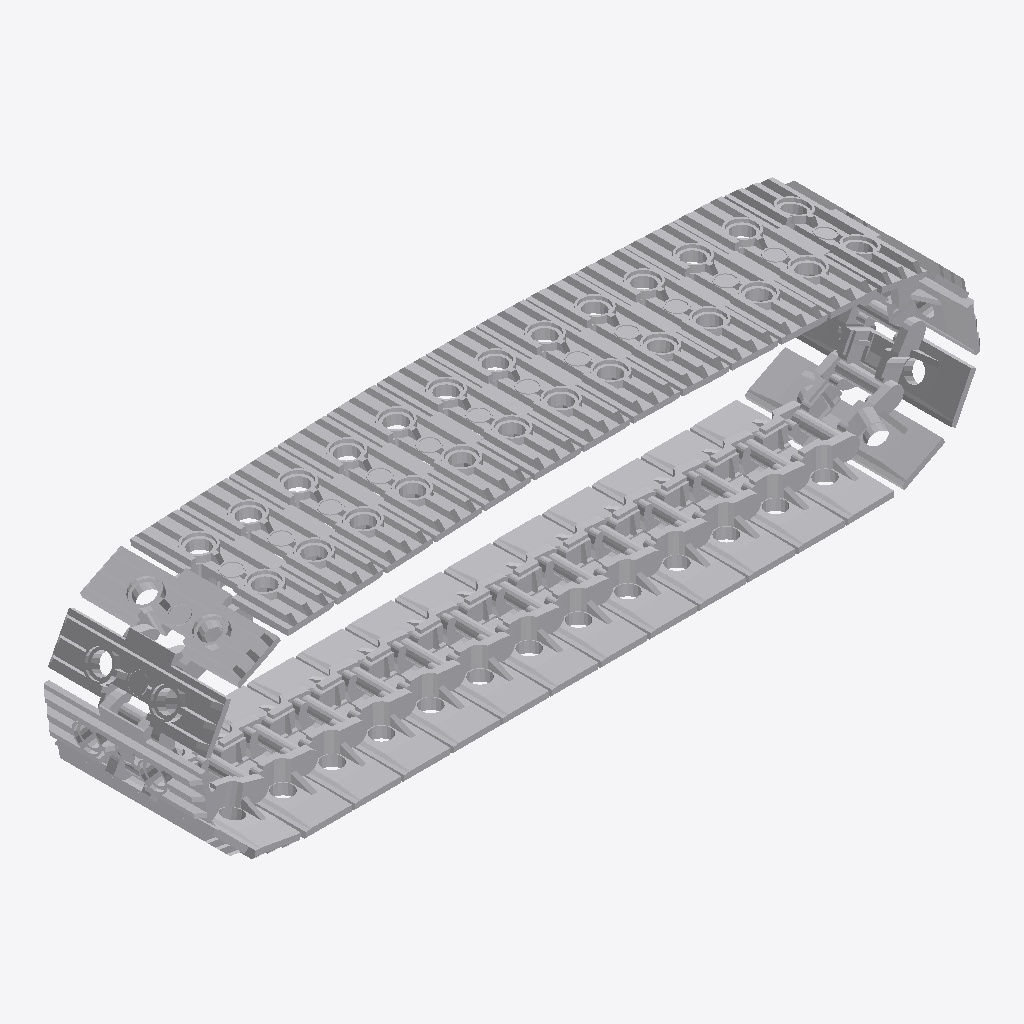
Isometric view of an IFC building model (IFC-SPF (STEP), schema IFC2X3, length unit millimetre), seen from the south-west, elements coloured by IFC class: 34 other elements (light grey).
Extent 0.193 m × 0.038 m × 0.052 m (x, y, z). Elements (34): 34 IfcBuildingElementProxy.

HEADER;
FILE_DESCRIPTION(('Unknown'),'2;1');
FILE_NAME('Chain4','2025-07-22T13:55:10+02:00',('Unknown'),('Unknown'),'ST-DEVELOPER v19.4','Unknown','OpenTools');
FILE_SCHEMA(('IFC2X3'));
ENDSEC;
DATA;
#2289=IFCPROJECT('07hUkdHgGydfWsFJH56q5B',#3064,'Chain4',' ',' ',' ',' ',(#3059),#2290);
#2288=IFCBUILDING('3G2N19bOG__grq1LV0cQPU',#3064,'Default Building',$,$,#2253,$,$,.ELEMENT.,0.0,0.0,$);
#163=IFCBUILDINGELEMENTPROXY('2QUb6jl84mEujzFinImqJA',#3064,'Gray_4566742_AVV',' ','Gray_4566742_AVV',#2271,#197,' ',.ELEMENT.);
#168=IFCBUILDINGELEMENTPROXY('387Zwfje8m28$4UyqeO8dJ',#3064,'Gray_4566742_AVV',' ','Gray_4566742_AVV',#2276,#202,' ',.ELEMENT.);
#148=IFCBUILDINGELEMENTPROXY('0P1ysQXrymcQ1w0u$2YB68',#3064,'Gray_4566742_AVV',' ','Gray_4566742_AVV',#2256,#182,' ',.ELEMENT.);
#169=IFCBUILDINGELEMENTPROXY('1ckKDczDKu08UlHxoyXqxH',#3064,'Gray_4566742_AVV',' ','Gray_4566742_AVV',#2277,#203,' ',.ELEMENT.);
#170=IFCBUILDINGELEMENTPROXY('3Z3zOqvzG$a8oGkjy62gyd',#3064,'Gray_4566742_AVV',' ','Gray_4566742_AVV',#2278,#204,' ',.ELEMENT.);
#165=IFCBUILDINGELEMENTPROXY('0yqlMDrdavlhJMKUeuKCFn',#3064,'Gray_4566742_AVV',' ','Gray_4566742_AVV',#2273,#199,' ',.ELEMENT.);
#164=IFCBUILDINGELEMENTPROXY('05KzcjfkazAeCc404IBem5',#3064,'Gray_4566742_AVV',' ','Gray_4566742_AVV',#2272,#198,' ',.ELEMENT.);
#171=IFCBUILDINGELEMENTPROXY('1xl1YWUn4wchXlCerlvn1b',#3064,'Gray_4566742_AVV',' ','Gray_4566742_AVV',#2279,#205,' ',.ELEMENT.);
#147=IFCBUILDINGELEMENTPROXY('2rQ0wzlze_9fzyr1VkzDwK',#3064,'Gray_4566742_AVV',' ','Gray_4566742_AVV',#2255,#181,' ',.ELEMENT.);
#149=IFCBUILDINGELEMENTPROXY('3TDm9lPveza8Yoem7sarvv',#3064,'Gray_4566742_AVV',' ','Gray_4566742_AVV',#2257,#183,' ',.ELEMENT.);
#166=IFCBUILDINGELEMENTPROXY('3PMgQbF2CtdgFl7sCR1OsA',#3064,'Gray_4566742_AVV',' ','Gray_4566742_AVV',#2274,#200,' ',.ELEMENT.);
#162=IFCBUILDINGELEMENTPROXY('3PqLD1TbCo_ANVhO6EhW3u',#3064,'Gray_4566742_AVV',' ','Gray_4566742_AVV',#2270,#196,' ',.ELEMENT.);
#150=IFCBUILDINGELEMENTPROXY('0oqJmJ_7GwlQ8MUfA1EMzm',#3064,'Gray_4566742_AVV',' ','Gray_4566742_AVV',#2258,#184,' ',.ELEMENT.);
#156=IFCBUILDINGELEMENTPROXY('336XtkAmiweA$D6OyCGVbp',#3064,'Gray_4566742_AVV',' ','Gray_4566742_AVV',#2264,#190,' ',.ELEMENT.);
#153=IFCBUILDINGELEMENTPROXY('06Aijb9ouywg8WK808MGNb',#3064,'Gray_4566742_AVV',' ','Gray_4566742_AVV',#2261,#187,' ',.ELEMENT.);
#158=IFCBUILDINGELEMENTPROXY('1THNtMHguy_xn5DszEJcuS',#3064,'Gray_4566742_AVV',' ','Gray_4566742_AVV',#2266,#192,' ',.ELEMENT.);
#174=IFCBUILDINGELEMENTPROXY('06mdqfouSm3uFQ0wTGdDgt',#3064,'Gray_4566742_AVV',' ','Gray_4566742_AVV',#2282,#208,' ',.ELEMENT.);
#151=IFCBUILDINGELEMENTPROXY('3amYyuBQm$h94j83tVg_Vq',#3064,'Gray_4566742_AVV',' ','Gray_4566742_AVV',#2259,#185,' ',.ELEMENT.);
#155=IFCBUILDINGELEMENTPROXY('2m9E3RuWipXRP6yl80G0jC',#3064,'Gray_4566742_AVV',' ','Gray_4566742_AVV',#2263,#189,' ',.ELEMENT.);
#157=IFCBUILDINGELEMENTPROXY('2zTZH6jCqrwhu5wVnL3G7Q',#3064,'Gray_4566742_AVV',' ','Gray_4566742_AVV',#2265,#191,' ',.ELEMENT.);
#154=IFCBUILDINGELEMENTPROXY('2v9I0Gowu$893iIft9vfcE',#3064,'Gray_4566742_AVV',' ','Gray_4566742_AVV',#2262,#188,' ',.ELEMENT.);
#152=IFCBUILDINGELEMENTPROXY('3w9CbkzzOmROQsPRyfABPO',#3064,'Gray_4566742_AVV',' ','Gray_4566742_AVV',#2260,#186,' ',.ELEMENT.);
#175=IFCBUILDINGELEMENTPROXY('28RYHkjsOtDAiIzL32IvxD',#3064,'Gray_4566742_AVV',' ','Gray_4566742_AVV',#2283,#209,' ',.ELEMENT.);
#172=IFCBUILDINGELEMENTPROXY('1FqMNa7hOwaA7gdSnN3eD_',#3064,'Gray_4566742_AVV',' ','Gray_4566742_AVV',#2280,#206,' ',.ELEMENT.);
#177=IFCBUILDINGELEMENTPROXY('2p09v$jLWyLQHbS5$Ly_Ya',#3064,'Gray_4566742_AVV',' ','Gray_4566742_AVV',#2285,#211,' ',.ELEMENT.);
#176=IFCBUILDINGELEMENTPROXY('32vyGFfyiycvzB5liTmS7o',#3064,'Gray_4566742_AVV',' ','Gray_4566742_AVV',#2284,#210,' ',.ELEMENT.);
#173=IFCBUILDINGELEMENTPROXY('3CLn1DT4Owv8EvMpNb4aOY',#3064,'Gray_4566742_AVV',' ','Gray_4566742_AVV',#2281,#207,' ',.ELEMENT.);
#159=IFCBUILDINGELEMENTPROXY('2yu_MKUXqt6uLfOcM_e$1H',#3064,'Gray_4566742_AVV',' ','Gray_4566742_AVV',#2267,#193,' ',.ELEMENT.);
#178=IFCBUILDINGELEMENTPROXY('3GL1tBjjGpoBZW3JIJUX6v',#3064,'Gray_4566742_AVV',' ','Gray_4566742_AVV',#2286,#212,' ',.ELEMENT.);
#160=IFCBUILDINGELEMENTPROXY('21fwtYVISsvAsxXTwmzUvj',#3064,'Gray_4566742_AVV',' ','Gray_4566742_AVV',#2268,#194,' ',.ELEMENT.);
#161=IFCBUILDINGELEMENTPROXY('0Y33_D5yu$hxdTWkxWLNqY',#3064,'Gray_4566742_AVV',' ','Gray_4566742_AVV',#2269,#195,' ',.ELEMENT.);
#146=IFCBUILDINGELEMENTPROXY('18os84$NKp9uJRwYQfa5l4',#3064,'Gray_4566742_AVV',' ','Gray_4566742_AVV',#2254,#180,' ',.ELEMENT.);
#167=IFCBUILDINGELEMENTPROXY('181Jfe62G_yR7GCaRbIVlk',#3064,'Gray_4566742_AVV',' ','Gray_4566742_AVV',#2275,#201,' ',.ELEMENT.);
#179=IFCBUILDINGELEMENTPROXY('2nr3eJ$XqoxA95YDPEuywO',#3064,'Gray_4566742_AVV',' ','Gray_4566742_AVV',#2287,#213,' ',.ELEMENT.);
ENDSEC;
